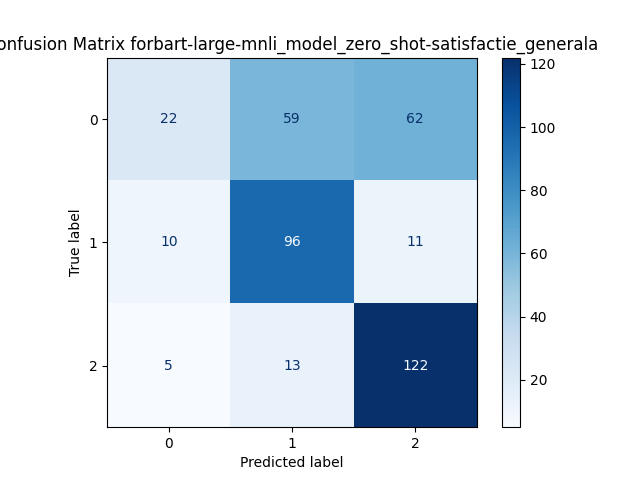

The data file committed next to this chart (first rows):
, Predicted 0, Predicted 1, Predicted 2
Actual 0, 22, 59, 62
Actual 1, 10, 96, 11
Actual 2, 5, 13, 122
